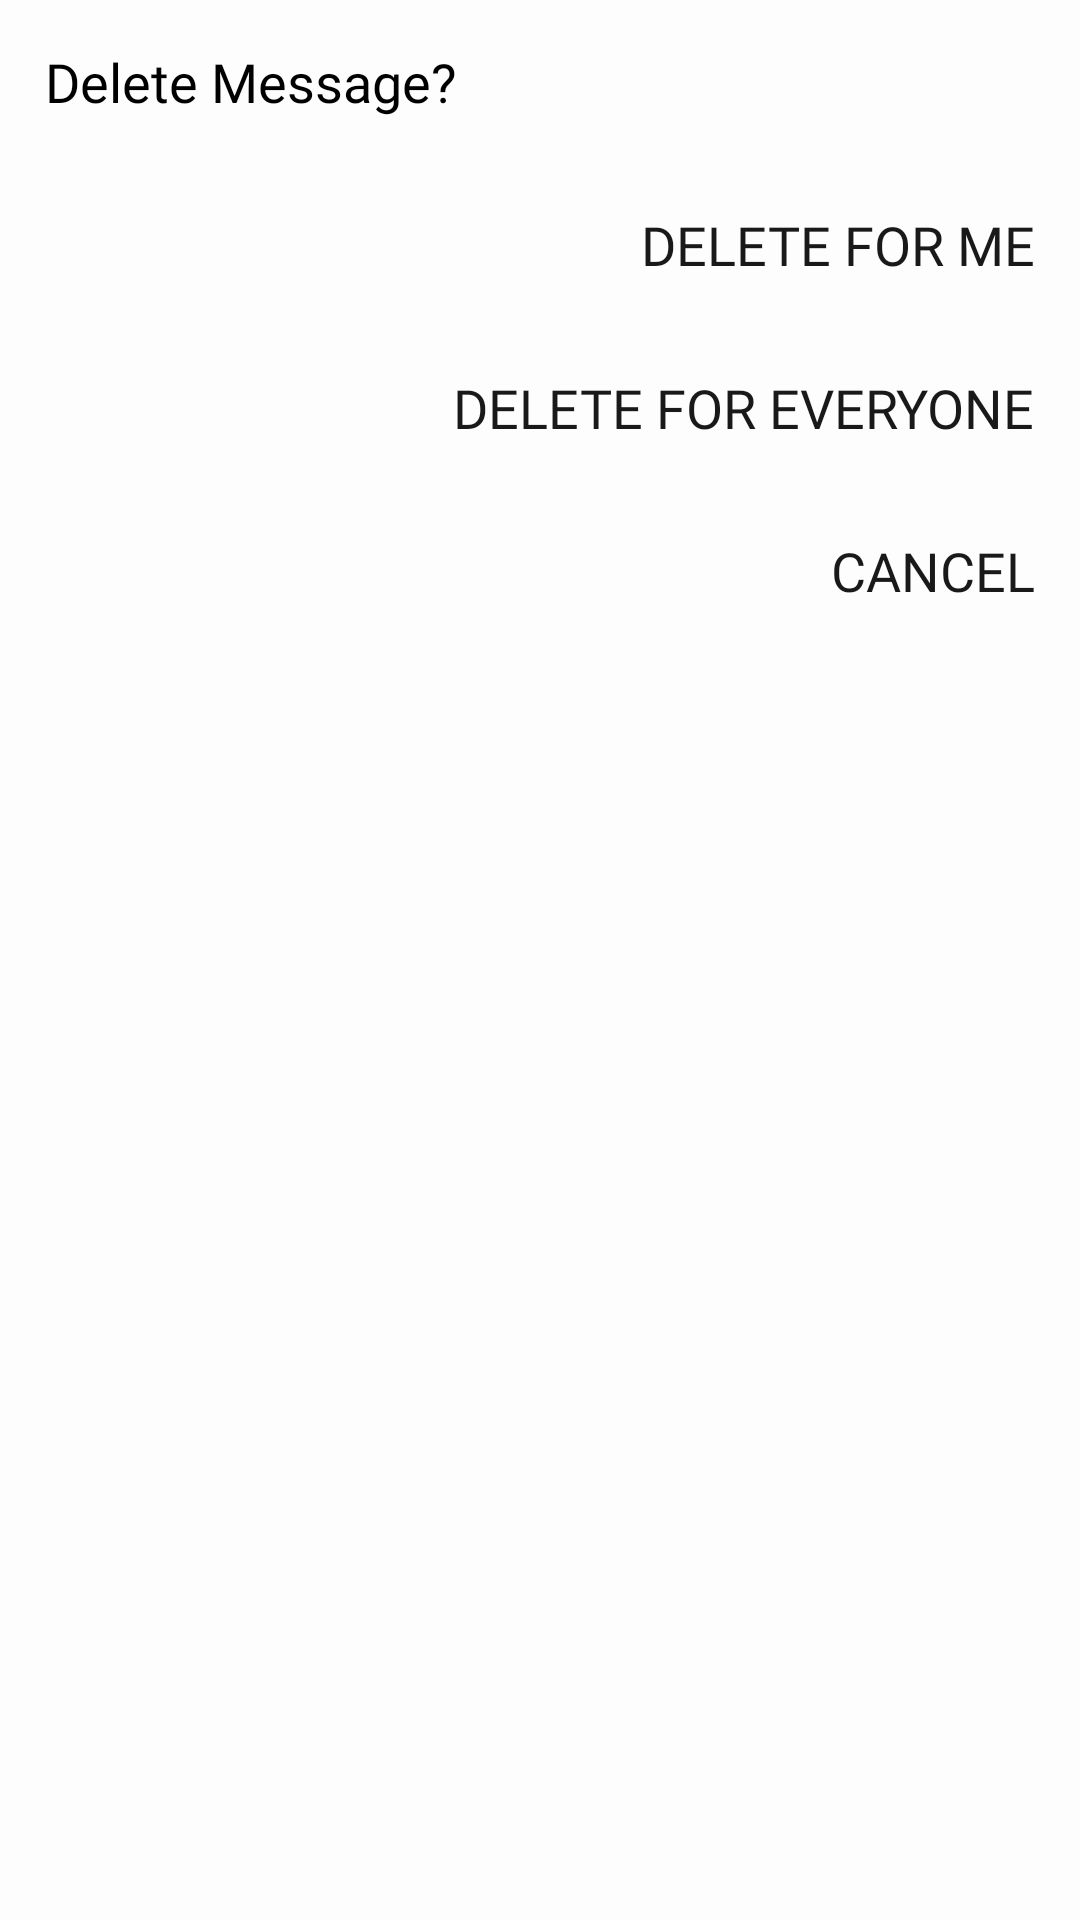

Produce the Android XML layout that renders to this screen, including the resource entries it uses.
<!-- AndroidManifest.xml: application theme Theme.ChatMe -->
<!-- res/layout/delete_layout.xml -->
<?xml version="1.0" encoding="utf-8"?>
<LinearLayout xmlns:android="http://schemas.android.com/apk/res/android"
    android:orientation="vertical"
    android:layout_width="match_parent"
    android:layout_height="wrap_content"
    android:background="@color/chat_bg"
    xmlns:app="http://schemas.android.com/apk/res-auto">

    <TextView
        android:layout_width="wrap_content"
        android:layout_height="wrap_content"
        android:text="Delete Message?"
        android:textSize="18sp"
        android:padding="15dp"
        android:fontFamily="@font/roboto_regular"
        android:textColor="@color/black"
        android:layout_gravity="start"/>

    <TextView
        android:id="@+id/deleteMe"
        android:layout_width="wrap_content"
        android:layout_height="wrap_content"
        android:text="DELETE FOR ME"
        android:textSize="18sp"
        android:focusable="true"
        android:clickable="true"
        android:background="?android:attr/selectableItemBackground"
        android:padding="15dp"
        android:fontFamily="@font/roboto_medium"
        android:textColor="@color/black3"
        android:layout_gravity="end"/>

    <TextView
        android:id="@+id/deleteEveryone"
        android:layout_width="wrap_content"
        android:layout_height="wrap_content"
        android:text="DELETE FOR EVERYONE"
        android:textSize="18sp"
        android:padding="15dp"
        android:focusable="true"
        android:clickable="true"
        android:background="?android:attr/selectableItemBackground"
        android:fontFamily="@font/roboto_medium"
        android:textColor="@color/black3"
        android:layout_gravity="end"/>

    <TextView
        android:id="@+id/cancelText"
        android:layout_width="wrap_content"
        android:layout_height="wrap_content"
        android:text="CANCEL"
        android:textSize="18sp"
        android:padding="15dp"
        android:focusable="true"
        android:clickable="true"
        android:background="?android:attr/selectableItemBackground"
        android:fontFamily="@font/roboto_medium"
        android:textColor="@color/black3"
        android:layout_gravity="end"/>
</LinearLayout>
<!-- resources referenced by this layout -->
<resources>
  <color name="black">#FF000000</color>
  <color name="black3">#E6000000</color>
  <color name="chat_bg">#FDFDFD</color>
  <style name="Theme.ChatMe" parent="Theme.AppCompat.Light.NoActionBar">
          
          <item name="colorPrimary">@color/main_blue</item>
          <item name="colorPrimaryVariant">@color/main_blue</item>
          <item name="colorOnPrimary">@color/white</item>
          
          <item name="colorSecondary">@color/white</item>
          <item name="colorSecondaryVariant">@color/white</item>
          <item name="colorOnSecondary">@color/black</item>
  
          <item name="toolbarStyle">@style/Toolbar_Theme</item>
  
          <item name="colorControlHighlight">@color/tap_color</item>
          
          <item name="android:statusBarColor" tools:targetApi="l">?attr/colorPrimaryVariant</item>
          
      </style>
  <color name="main_blue">#00B0FF</color>
  <color name="white">#FFFFFFFF</color>
  <style name="Toolbar_Theme" parent="Widget.MaterialComponents.Toolbar">
          <item name="titleTextColor">@color/white</item>
          <item name="materialThemeOverlay">@style/Toolbar_ThemeOverlay</item>
      </style>
  <color name="tap_color">#729D9D9D</color>
  <style name="Toolbar_ThemeOverlay" parent="ThemeOverlay.MaterialComponents.Toolbar.Primary">
          <item name="colorOnPrimary">@color/white</item>
      </style>
</resources>
